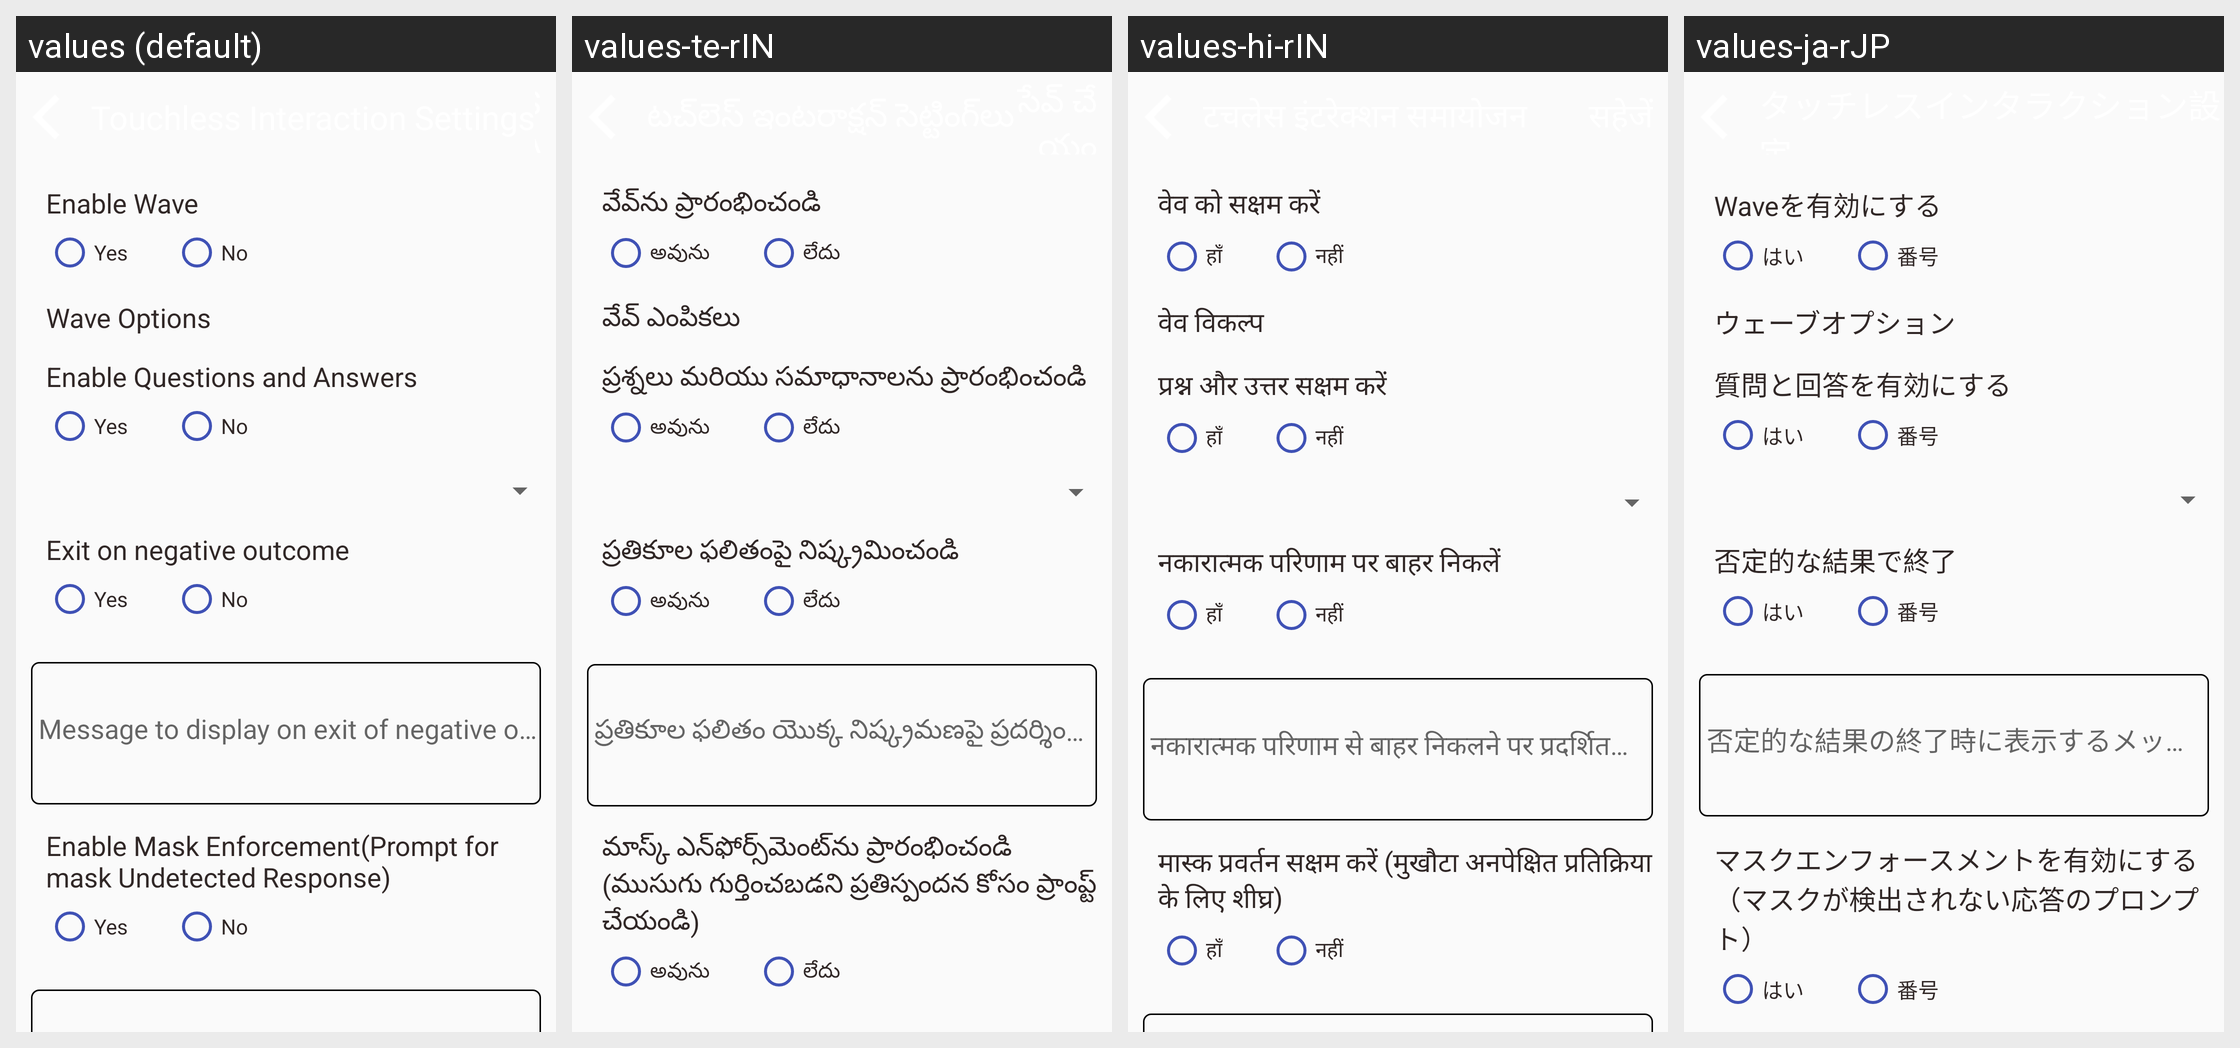

Strings drawn on this Android screen and how each of the app's shown locales translates them:
Android screen res/layout/activity_touchless_settings.xml rendered under 4 locales, left to right: values (default), values-te-rIN, values-hi-rIN, values-ja-rJP. Device: Nexus 5 (rendered at 1080×1920; each locale shown at half size, 540×960, under a caption strip naming it); theme AppTheme.
Other locales in the repository, not shown: values-de-rDE, values-es-rES, values-fr-rFR, values-it-rIT, values-kn-rIN, values-ta-rIN, values-zh-rCN.
Strings drawn on this screen, with the default value and each locale's value (text and hints the layout hard-codes, and strings that could not be matched under every locale, appear in the picture but are not listed):

enable_wave
  values: Enable Wave
  values-te-rIN: వేవ్‌ను ప్రారంభించండి
  values-hi-rIN: वेव को सक्षम करें
  values-ja-rJP: Waveを有効にする

living_type_1
  values: Yes
  values-te-rIN: అవును
  values-hi-rIN: हाँ
  values-ja-rJP: はい

living_type_0
  values: No
  values-te-rIN: లేదు
  values-hi-rIN: नहीं
  values-ja-rJP: 番号

wave_options
  values: Wave Options
  values-te-rIN: వేవ్ ఎంపికలు
  values-hi-rIN: वेव विकल्प
  values-ja-rJP: ウェーブオプション

enable_ques_ans
  values: Enable Questions and Answers
  values-te-rIN: ప్రశ్నలు మరియు సమాధానాలను ప్రారంభించండి
  values-hi-rIN: प्रश्न और उत्तर सक्षम करें
  values-ja-rJP: 質問と回答を有効にする

gesture_exit_title
  values: Exit on negative outcome
  values-te-rIN: ప్రతికూల ఫలితంపై నిష్క్రమించండి
  values-hi-rIN: नकारात्मक परिणाम पर बाहर निकलें
  values-ja-rJP: 否定的な結果で終了

gesture_exit_hint
  values: Message to display on exit of negative outcome
  values-te-rIN: ప్రతికూల ఫలితం యొక్క నిష్క్రమణపై ప్రదర్శించడానికి సందేశం
  values-hi-rIN: नकारात्मक परिणाम से बाहर निकलने पर प्रदर्शित करने के लिए संदेश
  values-ja-rJP: 否定的な結果の終了時に表示するメッセージ

enable_mask_enforce
  values: Enable Mask Enforcement(Prompt for mask Undetected Response)
  values-te-rIN: మాస్క్ ఎన్‌ఫోర్స్‌మెంట్‌ను ప్రారంభించండి (ముసుగు గుర్తించబడని ప్రతిస్పందన కోసం ప్రాంప్ట్ చేయండి)
  values-hi-rIN: मास्क प्रवर्तन सक्षम करें (मुखौटा अनपेक्षित प्रतिक्रिया के लिए शीघ्र)
  values-ja-rJP: マスクエンフォースメントを有効にする（マスクが検出されない応答のプロンプト）
